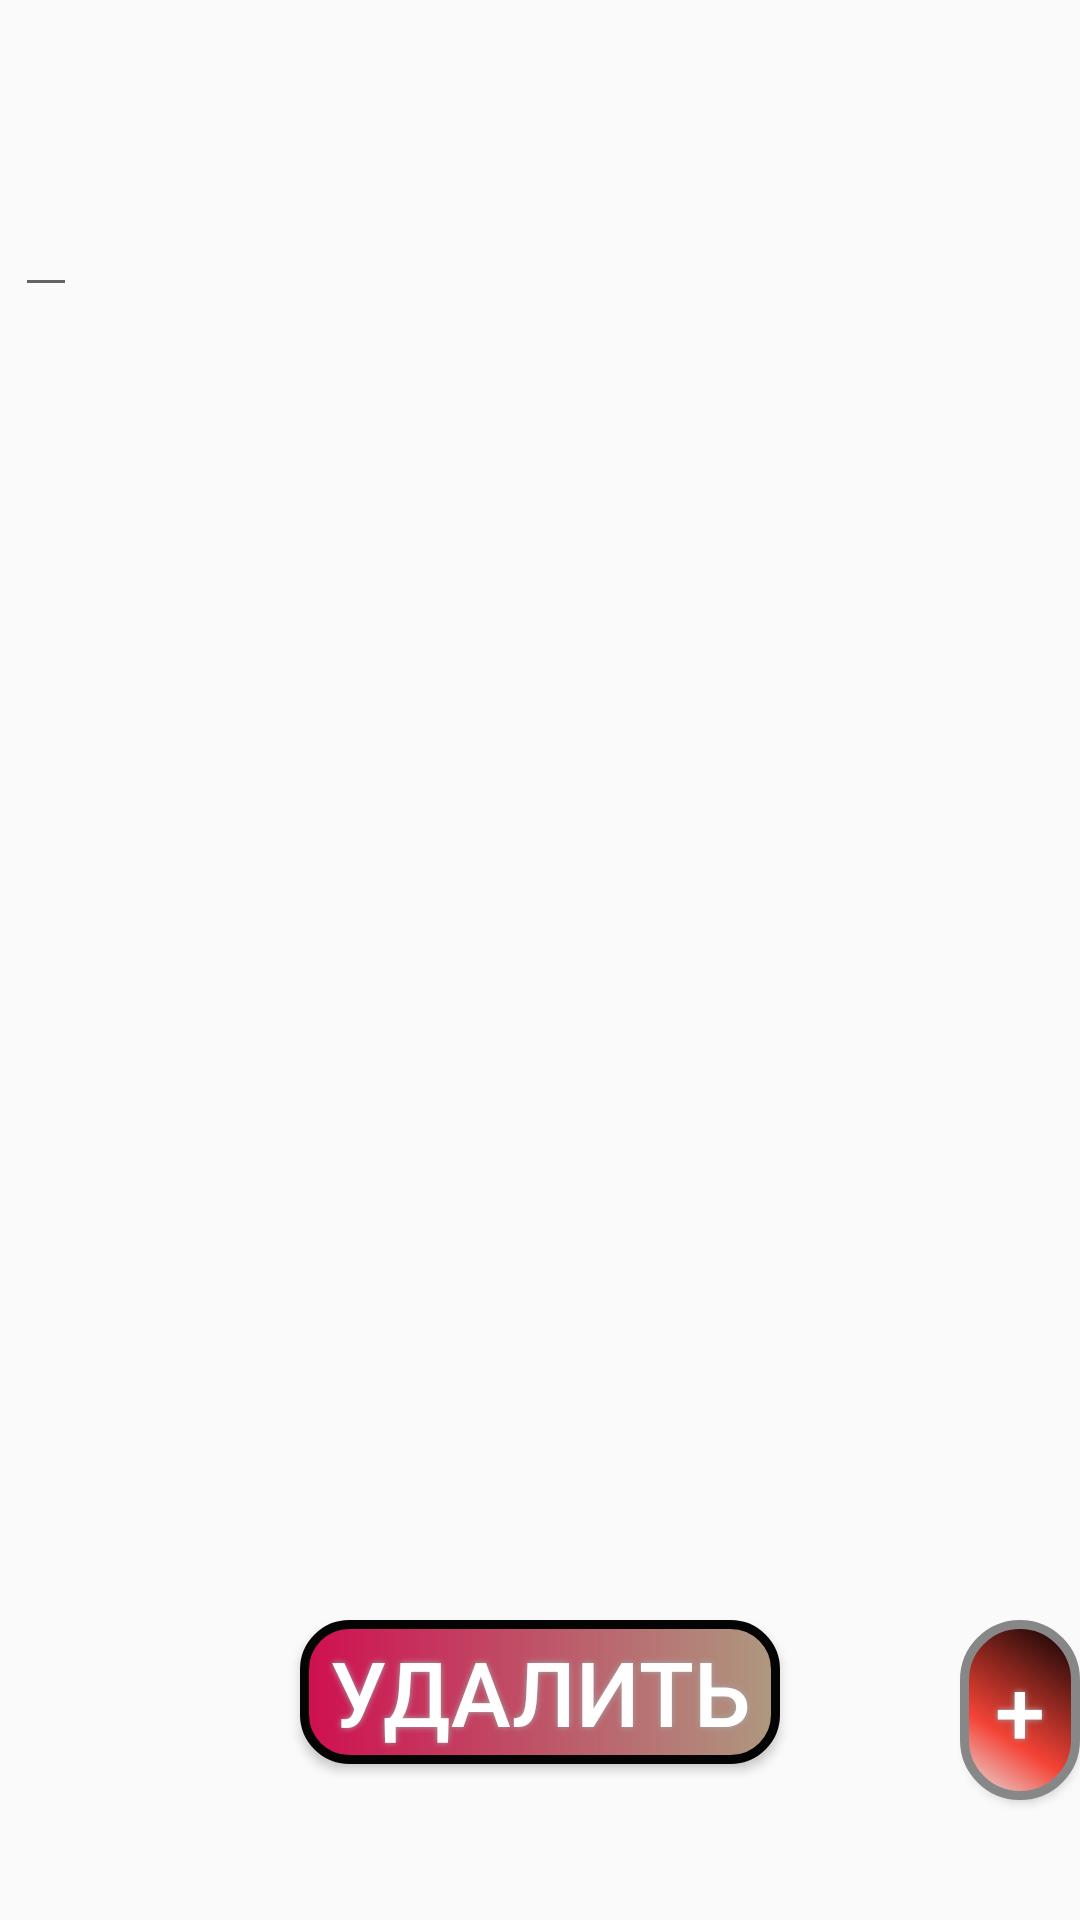

The Android layout XML behind this screen, and the referenced resources:
<!-- AndroidManifest.xml: application theme Theme.SelectaMetalSclad -->
<!-- res/layout/activity_info.xml -->
<?xml version="1.0" encoding="utf-8"?>
<RelativeLayout xmlns:android="http://schemas.android.com/apk/res/android"
    xmlns:app="http://schemas.android.com/apk/res-auto"
    xmlns:tools="http://schemas.android.com/tools"
    android:id="@+id/main"
    android:layout_width="match_parent"
    android:layout_height="match_parent"
    tools:context=".InfoActivity">

    <androidx.appcompat.widget.Toolbar
        android:id="@+id/toolbar_info_activity"
        android:layout_width="match_parent"
        android:layout_height="?attr/actionBarSize" />

    <Button
        android:id="@+id/btn_new_zametka"
        android:layout_width="60dp"
        android:layout_height="60dp"
        android:background="@drawable/btn_new_zametka"
        android:shadowColor="#A8A8A8"
        android:layout_marginLeft="320dp"
        android:layout_marginTop="540dp"
        android:shadowRadius="5"
        android:text="+"
        android:textColor="#FFFFFF"
        android:textSize="30sp"/>

    <Button
        android:id="@+id/btn_add_new_zametka"
        android:layout_width="160dp"
        android:layout_height="wrap_content"
        android:background="@drawable/btn_info"
        android:shadowColor="#A8A8A8"
        android:layout_centerHorizontal="true"
        android:layout_marginTop="540dp"
        android:shadowRadius="5"
        android:text="OK"
        android:textColor="#FFFFFF"
        android:textSize="30sp"/>

    <Button
        android:id="@+id/btn_delete"
        android:layout_width="160dp"
        android:layout_height="wrap_content"
        android:background="@drawable/btn_delete"
        android:shadowColor="#A8A8A8"
        android:layout_centerHorizontal="true"
        android:layout_marginTop="540dp"
        android:shadowRadius="5"
        android:text="Удалить"
        android:textColor="#FFFFFF"
        android:textSize="30sp"/>

    <EditText
        android:id="@+id/edit_text_zametka"
        android:layout_width="wrap_content"
        android:layout_height="wrap_content"
        android:layout_below="@+id/toolbar_info_activity"
        android:layout_margin="5dp"
        android:inputType="text"
         />

    <ListView
        android:id="@+id/list_view_zametki"

        android:layout_width="match_parent"
        android:layout_below="@+id/edit_text_zametka"
        android:layout_margin="4dp"
        android:layout_height="wrap_content" >

    </ListView>

</RelativeLayout>
<!-- resources referenced by this layout -->
<resources>
  <!-- drawable btn_delete (drawable) -->
  <?xml version="1.0" encoding="utf-8"?>
  <shape xmlns:android="http://schemas.android.com/apk/res/android"
      android:shape="rectangle">
      <gradient android:startColor="#CF0F50"
          android:endColor="#AE9980"/>
      <corners android:radius="15dp"/>
      <stroke
          android:width="3dp"
          android:color="@color/black"/>
  
  </shape>
  <!-- drawable btn_new_zametka (drawable) -->
  <?xml version="1.0" encoding="utf-8"?>
  <shape xmlns:android="http://schemas.android.com/apk/res/android" android:shape="rectangle" >
      <corners
          android:topLeftRadius="45dp"
          android:topRightRadius="45dp"
          android:bottomLeftRadius="45dp"
          android:bottomRightRadius="45dp"
          />
      <gradient
          android:angle="45"
          android:centerX="35%"
          android:centerColor="#F44336"
          android:startColor="#e8e8e8"
          android:endColor="#000000"
          android:type="linear"
          />
      <padding
          android:left="0dp"
          android:top="0dp"
          android:right="0dp"
          android:bottom="0dp"
          />
      <size
          android:width="60dp"
          android:height="60dp"
          />
      <stroke
          android:width="3dp"
          android:color="#878787"
          />
  </shape>
  <style name="Theme.SelectaMetalSclad" parent="Base.Theme.SelectaMetalSclad" />
  <color name="black">#040404</color>
  <style name="Base.Theme.SelectaMetalSclad" parent="Theme.AppCompat.Light.NoActionBar">
          
          
      </style>
</resources>
